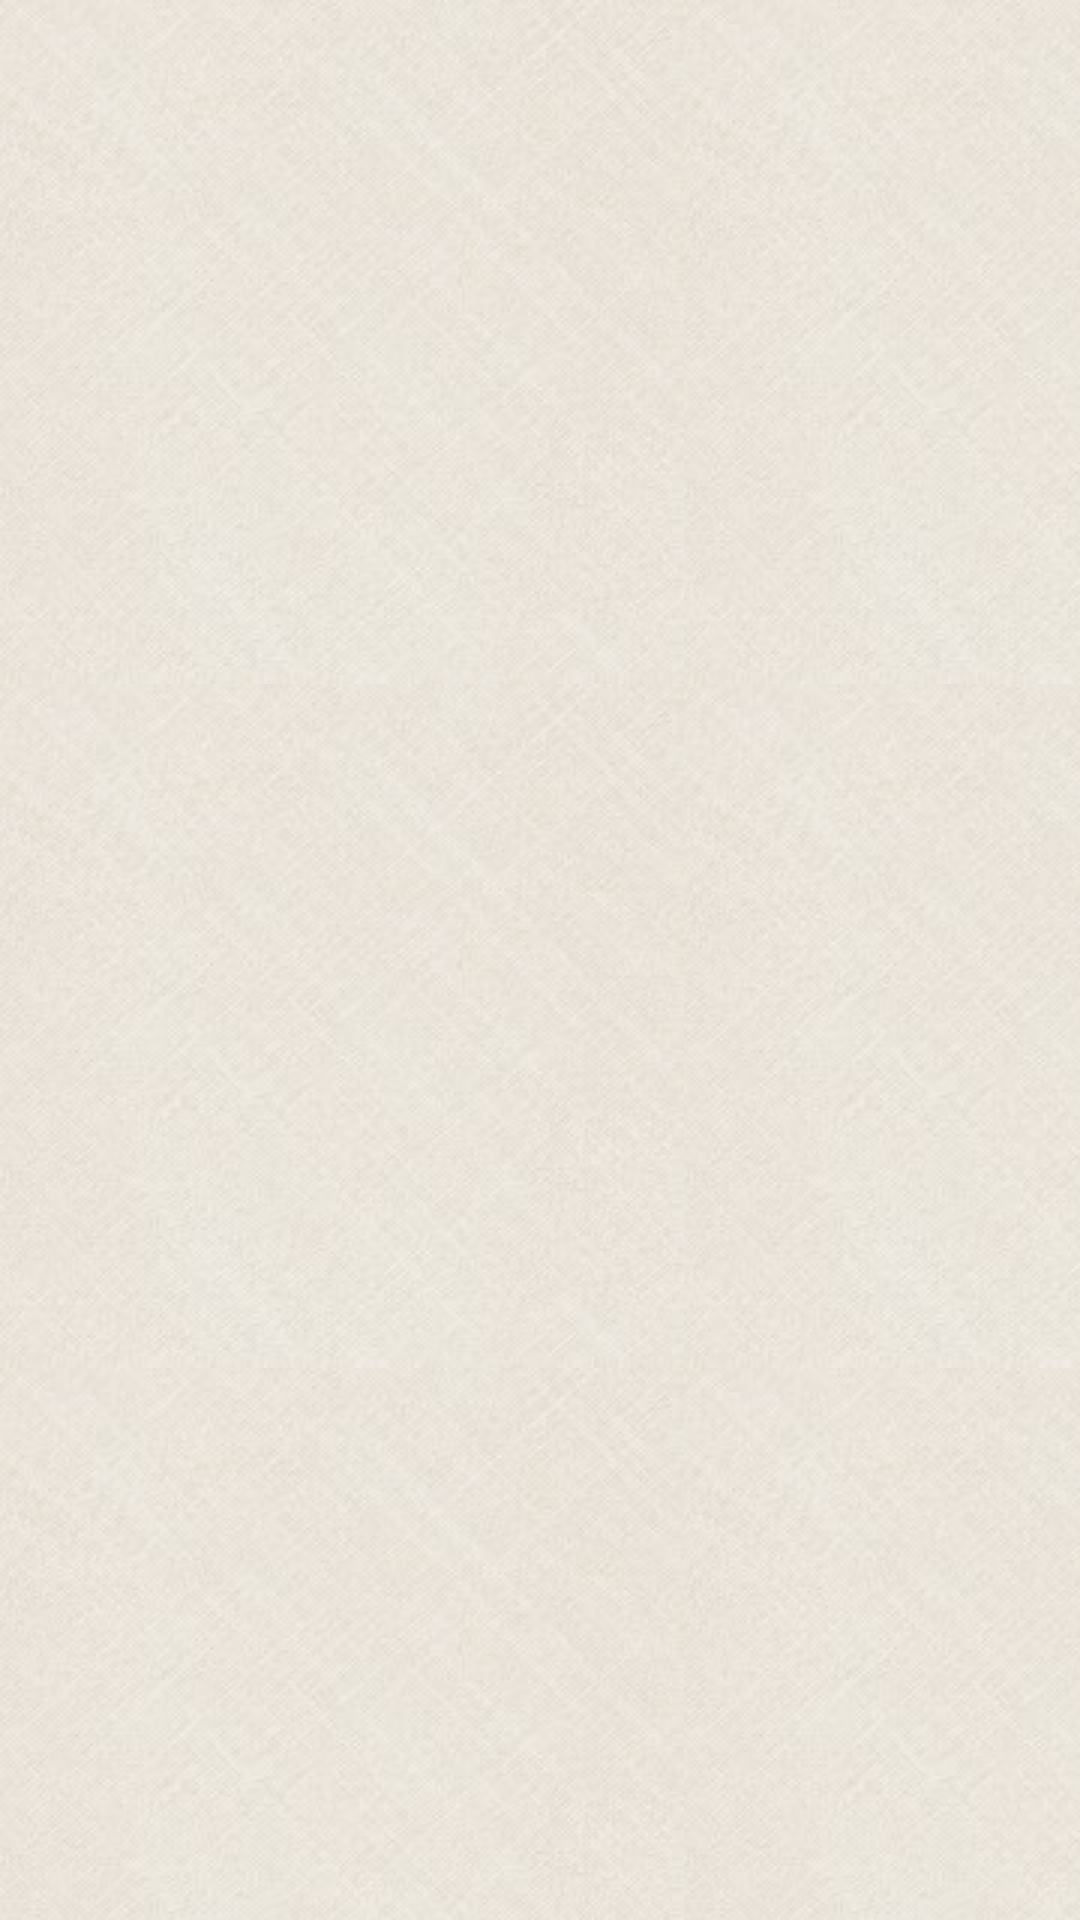

Here is an Android app screen rendered from its layout file. Give the layout XML and the strings, colors and styles it references.
<!-- AndroidManifest.xml: application theme AppThemeNoBar. -->
<!-- res/layout/item.xml -->
<?xml version="1.0" encoding="utf-8"?>
<LinearLayout xmlns:android="http://schemas.android.com/apk/res/android"
    android:id="@+id/mtlayout"
    android:layout_width="match_parent"
    android:layout_height="match_parent"
    android:background="@drawable/newbackground"
    android:orientation="vertical">

    <ScrollView
        android:id="@+id/scroll"
        android:layout_width="match_parent"
        android:layout_height="match_parent"
        android:baselineAligned="false">

        <TextView
            android:id="@+id/textview"
            android:layout_width="350dp"
            android:layout_height="match_parent"
            android:layout_marginTop="30dp"
            android:layout_gravity="center_horizontal"
            android:lineSpacingExtra="12dp"
            android:textColor="#000000"
            android:textSize="20sp"
            android:textStyle="bold" />
    </ScrollView>
</LinearLayout>
<!-- resources referenced by this layout -->
<resources>
  <!-- drawable newbackground (drawable) -->
  <?xml version="1.0" encoding="utf-8"?>
  <bitmap xmlns:android="http://schemas.android.com/apk/res/android"
      android:src="@drawable/view" android:tileMode="repeat">
  </bitmap>
  <style name="AppThemeNoBar." parent="Theme.AppCompat.NoActionBar">
          <item name="android:windowFullscreen">true</item>
  
      </style>
  <!-- drawable view: jpg bitmap (drawable, 10921 bytes) -->
</resources>
